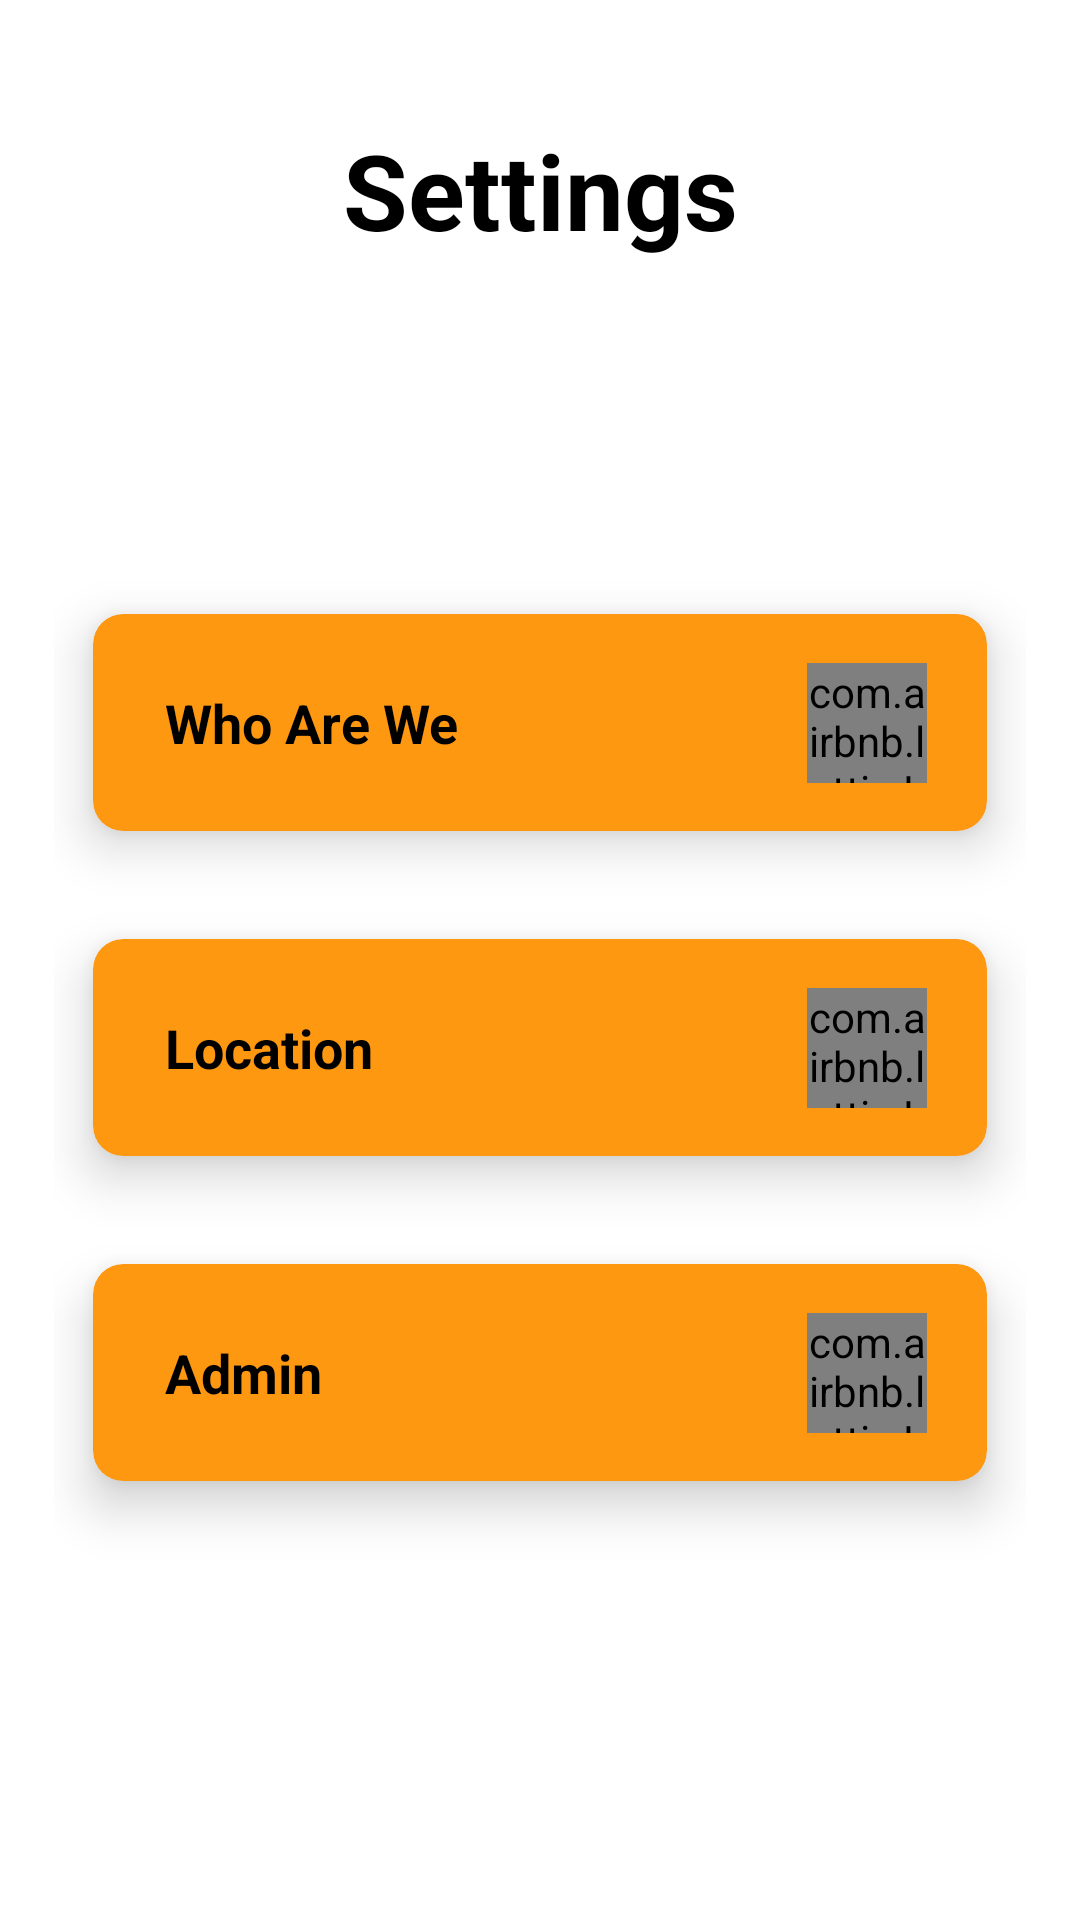

Produce the Android XML layout that renders to this screen, including the resource entries it uses.
<!-- AndroidManifest.xml: application theme Theme.AppCompat -->
<!-- res/layout/activity_settings.xml -->
<?xml version="1.0" encoding="utf-8"?>
<androidx.constraintlayout.widget.ConstraintLayout xmlns:android="http://schemas.android.com/apk/res/android"
    xmlns:app="http://schemas.android.com/apk/res-auto"
    xmlns:tools="http://schemas.android.com/tools"
    android:layout_width="match_parent"
    android:layout_height="match_parent"
    android:background="@color/white"
    android:padding="18dp"
    tools:context=".User.SettingsActivity">

    <TextView
        android:id="@+id/backS"
        android:layout_width="wrap_content"
        android:layout_height="wrap_content"
        android:layout_marginTop="22dp"
        android:layout_marginEnd="10dp"
        android:drawableTop="@drawable/back"
        app:layout_constraintEnd_toEndOf="parent"
        app:layout_constraintTop_toTopOf="parent" />

    <TextView
        android:id="@+id/settingsTv"
        android:layout_width="wrap_content"
        android:layout_height="wrap_content"
        android:layout_marginTop="22dp"
        android:text="@string/settings"
        android:textColor="@color/black"
        android:textSize="35sp"
        android:textStyle="bold"
        app:layout_constraintEnd_toEndOf="parent"
        app:layout_constraintStart_toStartOf="parent"
        app:layout_constraintTop_toTopOf="parent" />


    <androidx.cardview.widget.CardView
        android:id="@+id/whoAreWe"
        android:layout_width="0dp"
        android:layout_height="wrap_content"
        android:layout_marginTop="100dp"
        app:cardBackgroundColor="@color/card_background_color"
        app:cardCornerRadius="10dp"
        app:cardElevation="10dp"
        app:cardUseCompatPadding="true"
        app:layout_constraintEnd_toEndOf="parent"
        app:layout_constraintStart_toStartOf="parent"
        app:layout_constraintTop_toBottomOf="@+id/settingsTv">


        <androidx.constraintlayout.widget.ConstraintLayout
            android:layout_width="match_parent"
            android:layout_height="wrap_content">

            <com.airbnb.lottie.LottieAnimationView
                android:id="@+id/areWe_icon"
                android:layout_width="40dp"
                android:layout_height="40dp"
                android:layout_marginHorizontal="20dp"
                android:rotation="0"
                app:layout_constraintBottom_toBottomOf="parent"
                app:layout_constraintEnd_toEndOf="parent"
                app:layout_constraintTop_toTopOf="parent"
                app:lottie_autoPlay="true"
                app:lottie_loop="true"
                app:lottie_rawRes="@raw/information" />

            <TextView
                android:id="@+id/areWe"
                android:layout_width="wrap_content"
                android:layout_height="wrap_content"
                android:layout_margin="24dp"
                android:text="@string/who_are_we"
                android:textColor="@color/black"
                android:textSize="18sp"
                android:textStyle="bold"
                app:layout_constraintBottom_toBottomOf="parent"
                app:layout_constraintStart_toStartOf="parent"
                app:layout_constraintTop_toTopOf="parent" />

        </androidx.constraintlayout.widget.ConstraintLayout>

    </androidx.cardview.widget.CardView>

    <androidx.cardview.widget.CardView
        android:id="@+id/location"
        android:layout_width="0dp"
        android:layout_height="wrap_content"
        app:cardBackgroundColor="@color/card_background_color"
        app:cardCornerRadius="10dp"
        app:cardElevation="10dp"
        app:cardUseCompatPadding="true"
        app:layout_constraintEnd_toEndOf="parent"
        app:layout_constraintStart_toStartOf="parent"
        app:layout_constraintTop_toBottomOf="@+id/whoAreWe">


        <androidx.constraintlayout.widget.ConstraintLayout
            android:layout_width="match_parent"
            android:layout_height="wrap_content">

            <com.airbnb.lottie.LottieAnimationView
                android:id="@+id/left_icon"
                android:layout_width="40dp"
                android:layout_height="40dp"
                android:layout_marginHorizontal="20dp"
                android:rotation="0"
                app:layout_constraintBottom_toBottomOf="parent"
                app:layout_constraintEnd_toEndOf="parent"
                app:layout_constraintTop_toTopOf="parent"
                app:lottie_autoPlay="true"
                app:lottie_loop="true"
                app:lottie_rawRes="@raw/location" />

            <TextView
                android:id="@+id/lan"
                android:layout_width="wrap_content"
                android:layout_height="wrap_content"
                android:layout_margin="24dp"
                android:text="@string/locationss"
                android:textColor="@color/black"
                android:textSize="18sp"
                android:textStyle="bold"
                app:layout_constraintBottom_toBottomOf="parent"
                app:layout_constraintStart_toStartOf="parent"
                app:layout_constraintTop_toTopOf="parent" />

        </androidx.constraintlayout.widget.ConstraintLayout>

    </androidx.cardview.widget.CardView>

    <androidx.cardview.widget.CardView
        android:id="@+id/adminbtn"
        android:layout_width="0dp"
        android:layout_height="wrap_content"
        app:cardBackgroundColor="@color/card_background_color"
        app:cardCornerRadius="10dp"
        app:cardElevation="10dp"
        app:cardUseCompatPadding="true"
        app:layout_constraintEnd_toEndOf="parent"
        app:layout_constraintStart_toStartOf="parent"
        app:layout_constraintTop_toBottomOf="@+id/location">


        <androidx.constraintlayout.widget.ConstraintLayout
            android:layout_width="match_parent"
            android:layout_height="wrap_content">

            <com.airbnb.lottie.LottieAnimationView
                android:id="@+id/admin_icon"
                android:layout_width="40dp"
                android:layout_height="40dp"
                android:layout_marginHorizontal="20dp"
                android:rotation="0"
                app:layout_constraintBottom_toBottomOf="parent"
                app:layout_constraintEnd_toEndOf="parent"
                app:layout_constraintTop_toTopOf="parent"
                app:lottie_autoPlay="true"
                app:lottie_loop="true"
                app:lottie_rawRes="@raw/userlock" />

            <TextView
                android:id="@+id/users"
                android:layout_width="wrap_content"
                android:layout_height="wrap_content"
                android:layout_margin="24dp"
                android:text="@string/admin"
                android:textColor="@color/black"
                android:textSize="18sp"
                android:textStyle="bold"
                app:layout_constraintBottom_toBottomOf="parent"
                app:layout_constraintStart_toStartOf="parent"
                app:layout_constraintTop_toTopOf="parent" />

        </androidx.constraintlayout.widget.ConstraintLayout>

    </androidx.cardview.widget.CardView>

    
    
    
    
    
    
    
    
    

</androidx.constraintlayout.widget.ConstraintLayout>
<!-- resources referenced by this layout -->
<resources>
  <color name="black">#FF000000</color>
  <color name="card_background_color">#FF9811</color>
  <color name="white">#FFFFFFFF</color>
  <string name="admin">Admin</string>
  <string name="locationss">Location</string>
  <string name="settings">Settings</string>
  <string name="who_are_we">Who Are We</string>
</resources>
